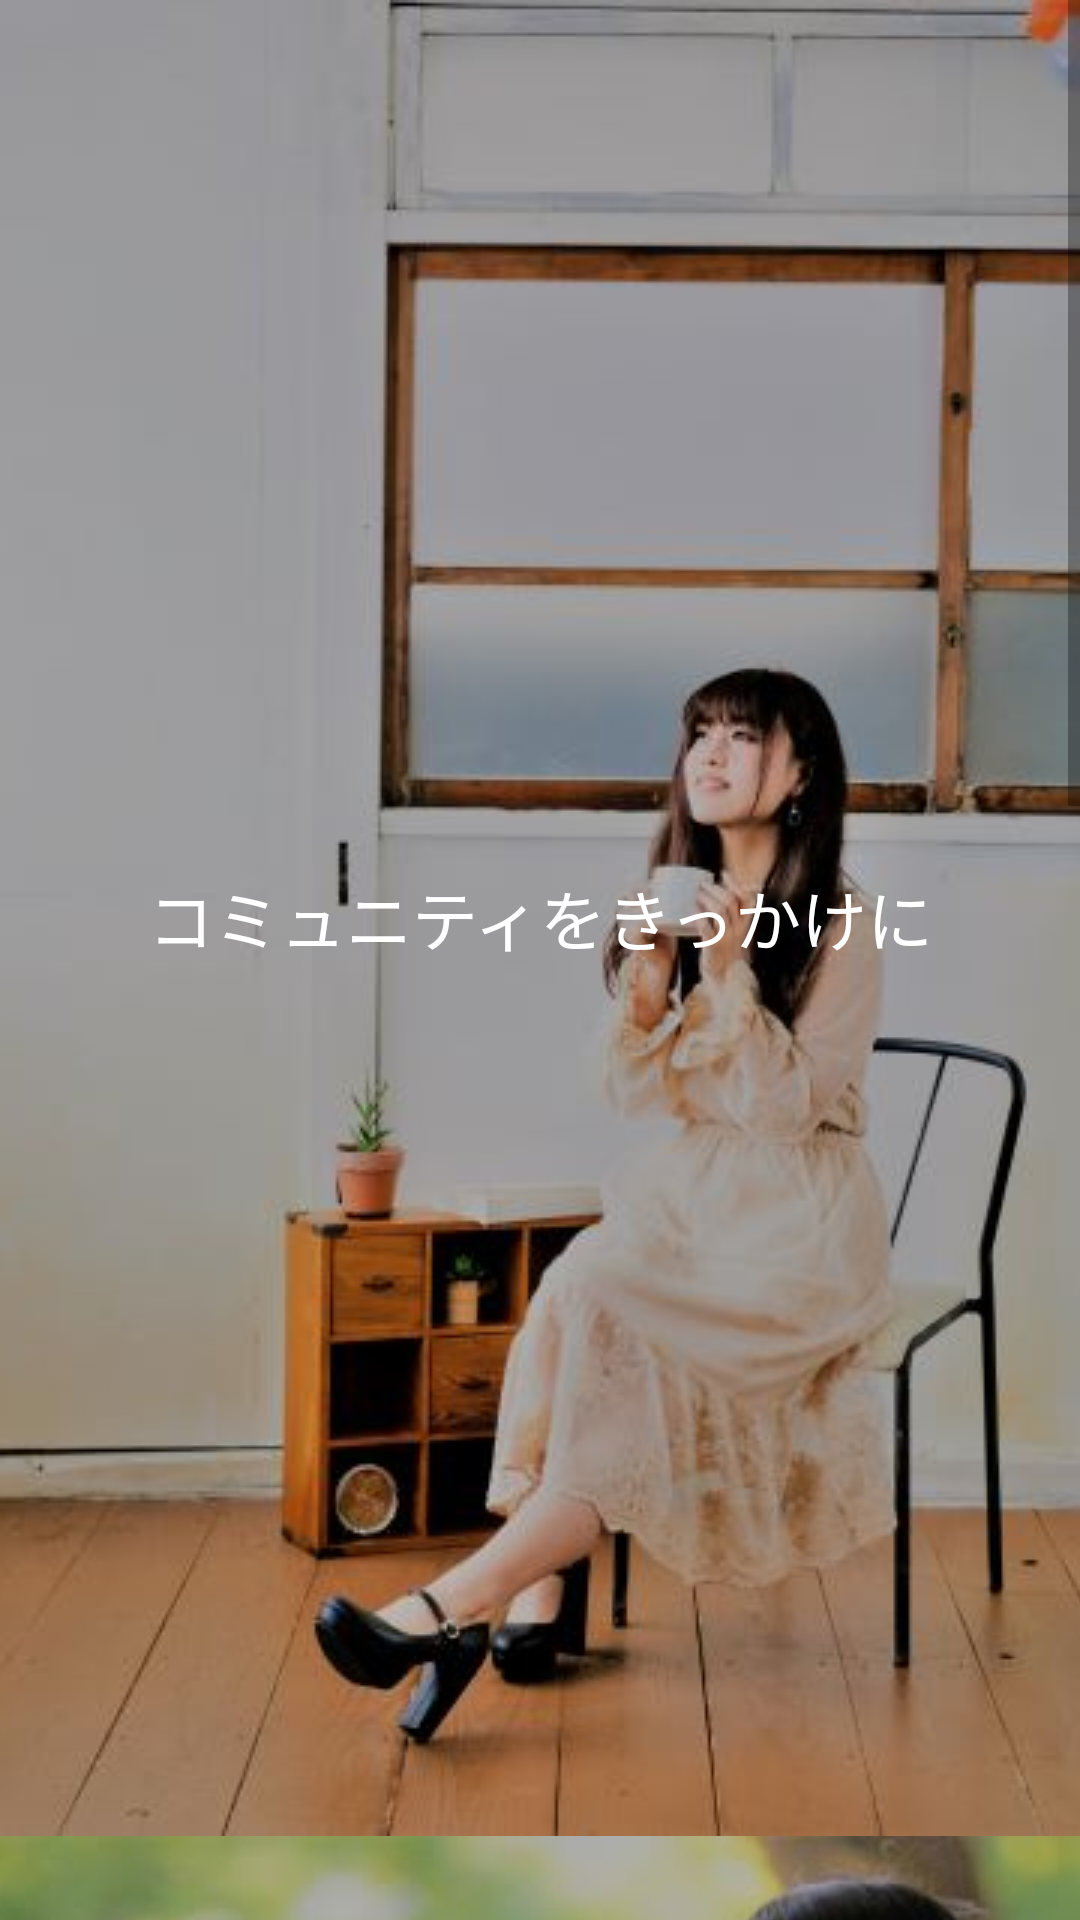

This screen was rendered from an Android layout file. Write that file and the resources it references.
<!-- AndroidManifest.xml: application theme AppTheme -->
<!-- res/layout/activity_scroll.xml -->
<?xml version="1.0" encoding="utf-8"?>
<LinearLayout xmlns:android="http://schemas.android.com/apk/res/android"
        xmlns:app="http://schemas.android.com/apk/res-auto"
        xmlns:tools="http://schemas.android.com/tools"
        android:id="@+id/container"
        android:layout_width="match_parent"
        android:layout_height="match_parent"
        android:orientation="vertical"
        tools:context="com.example.jun.tomotomokon.MainActivity4">


    <ScrollView
        android:layout_width="match_parent"
        android:layout_height="wrap_content"
        tools:layout_editor_absoluteX="8dp"
        tools:layout_editor_absoluteY="8dp">

     <LinearLayout
            android:layout_width="match_parent"
            android:layout_height="match_parent"
            android:orientation="vertical"
            android:weightSum="1">

         <FrameLayout
             android:layout_width="match_parent"
             android:layout_height="match_parent">

             <ImageView
                 android:id="@+id/imageView11"
                 android:layout_width="match_parent"
                 android:layout_height="match_parent"
                 android:layout_gravity="center"
                 android:scaleType="centerCrop"
                 app:layout_constraintBottom_toBottomOf="parent"
                 app:layout_constraintHorizontal_bias="0.0"
                 app:layout_constraintLeft_toLeftOf="parent"
                 app:layout_constraintRight_toRightOf="parent"
                 app:layout_constraintTop_toTopOf="parent"
                 app:layout_constraintVertical_bias="1.0"
                 app:srcCompat="@drawable/kawamura2" />

             <TextView
                 android:id="@+id/textView9"
                 android:layout_width="match_parent"
                 android:layout_height="144dp"
                 android:layout_gravity="center"
                 android:gravity="center"
                 android:text="コミュニティをきっかけに"
                 android:textAppearance="@android:style/TextAppearance.Holo.Large.Inverse"
                 android:visibility="visible" />
         </FrameLayout>

         <FrameLayout
             android:layout_width="match_parent"
             android:layout_height="match_parent">

             <ImageView
                 android:id="@+id/imageView10"
                 android:layout_width="match_parent"
                 android:layout_height="match_parent"
                 android:scaleType="centerCrop"
                 app:layout_constraintBottom_toBottomOf="parent"
                 app:layout_constraintHorizontal_bias="0.0"
                 app:layout_constraintLeft_toLeftOf="parent"
                 app:layout_constraintRight_toRightOf="parent"
                 app:layout_constraintTop_toTopOf="parent"
                 app:layout_constraintVertical_bias="1.0"
                 app:srcCompat="@drawable/ama" />

             <TextView
                 android:id="@+id/textView8"
                 android:layout_width="match_parent"
                 android:layout_height="174dp"
                 android:layout_gravity="center"
                 android:text="新しい恋愛、はじめませんか？"
                 android:textAlignment="center"
                 android:textAppearance="@style/TextAppearance.AppCompat"
                 android:textColor="@android:color/white"
                 android:textSize="@dimen/text_margin"
                 android:textStyle="bold"
                 android:visibility="visible" />


         </FrameLayout>


         <FrameLayout
             android:layout_width="match_parent"
             android:layout_height="300dp">

             <ImageView
                 android:id="@+id/imageView13"
                 android:layout_width="match_parent"
                 android:layout_height="match_parent"
                 android:scaleType="fitXY"
                 app:layout_constraintBottom_toBottomOf="parent"
                 app:layout_constraintHorizontal_bias="0.0"
                 app:layout_constraintLeft_toLeftOf="parent"
                 app:layout_constraintRight_toRightOf="parent"
                 app:layout_constraintTop_toTopOf="parent"
                 app:layout_constraintVertical_bias="1.0"
                 app:srcCompat="@drawable/deai" />

             <TextView
                 android:id="@+id/textView13"
                 android:layout_width="match_parent"
                 android:layout_height="174dp"
                 android:layout_gravity="center"
                 android:text="@string/exchangemessage"
                 android:textAlignment="center"
                 android:textAppearance="@style/TextAppearance.AppCompat"
                 android:textColor="@android:color/white"
                 android:textSize="@dimen/text_margin"
                 android:textStyle="bold"
                 android:visibility="visible" />


         </FrameLayout>
     </LinearLayout>
    </ScrollView>

</LinearLayout>
<!-- resources referenced by this layout -->
<resources>
  <!-- drawable ama: jpg bitmap (drawable, 27143 bytes) -->
  <!-- drawable deai: jpg bitmap (drawable, 255618 bytes) -->
  <!-- drawable kawamura2: jpg bitmap (drawable, 27282 bytes) -->
  <string name="exchangemessage">メッセージを交換しよう</string>
  <style name="AppTheme" parent="Theme.AppCompat.Light.DarkActionBar">
          
          <item name="colorPrimary">@color/colorPrimary</item>
          <item name="colorPrimaryDark">@color/colorPrimaryDark</item>
          <item name="colorAccent">@color/colorAccent</item>
      </style>
  <color name="colorPrimary">#5c6bc0</color>
  <color name="colorPrimaryDark">#303f9f</color>
  <color name="colorAccent">#FF4081</color>
</resources>
